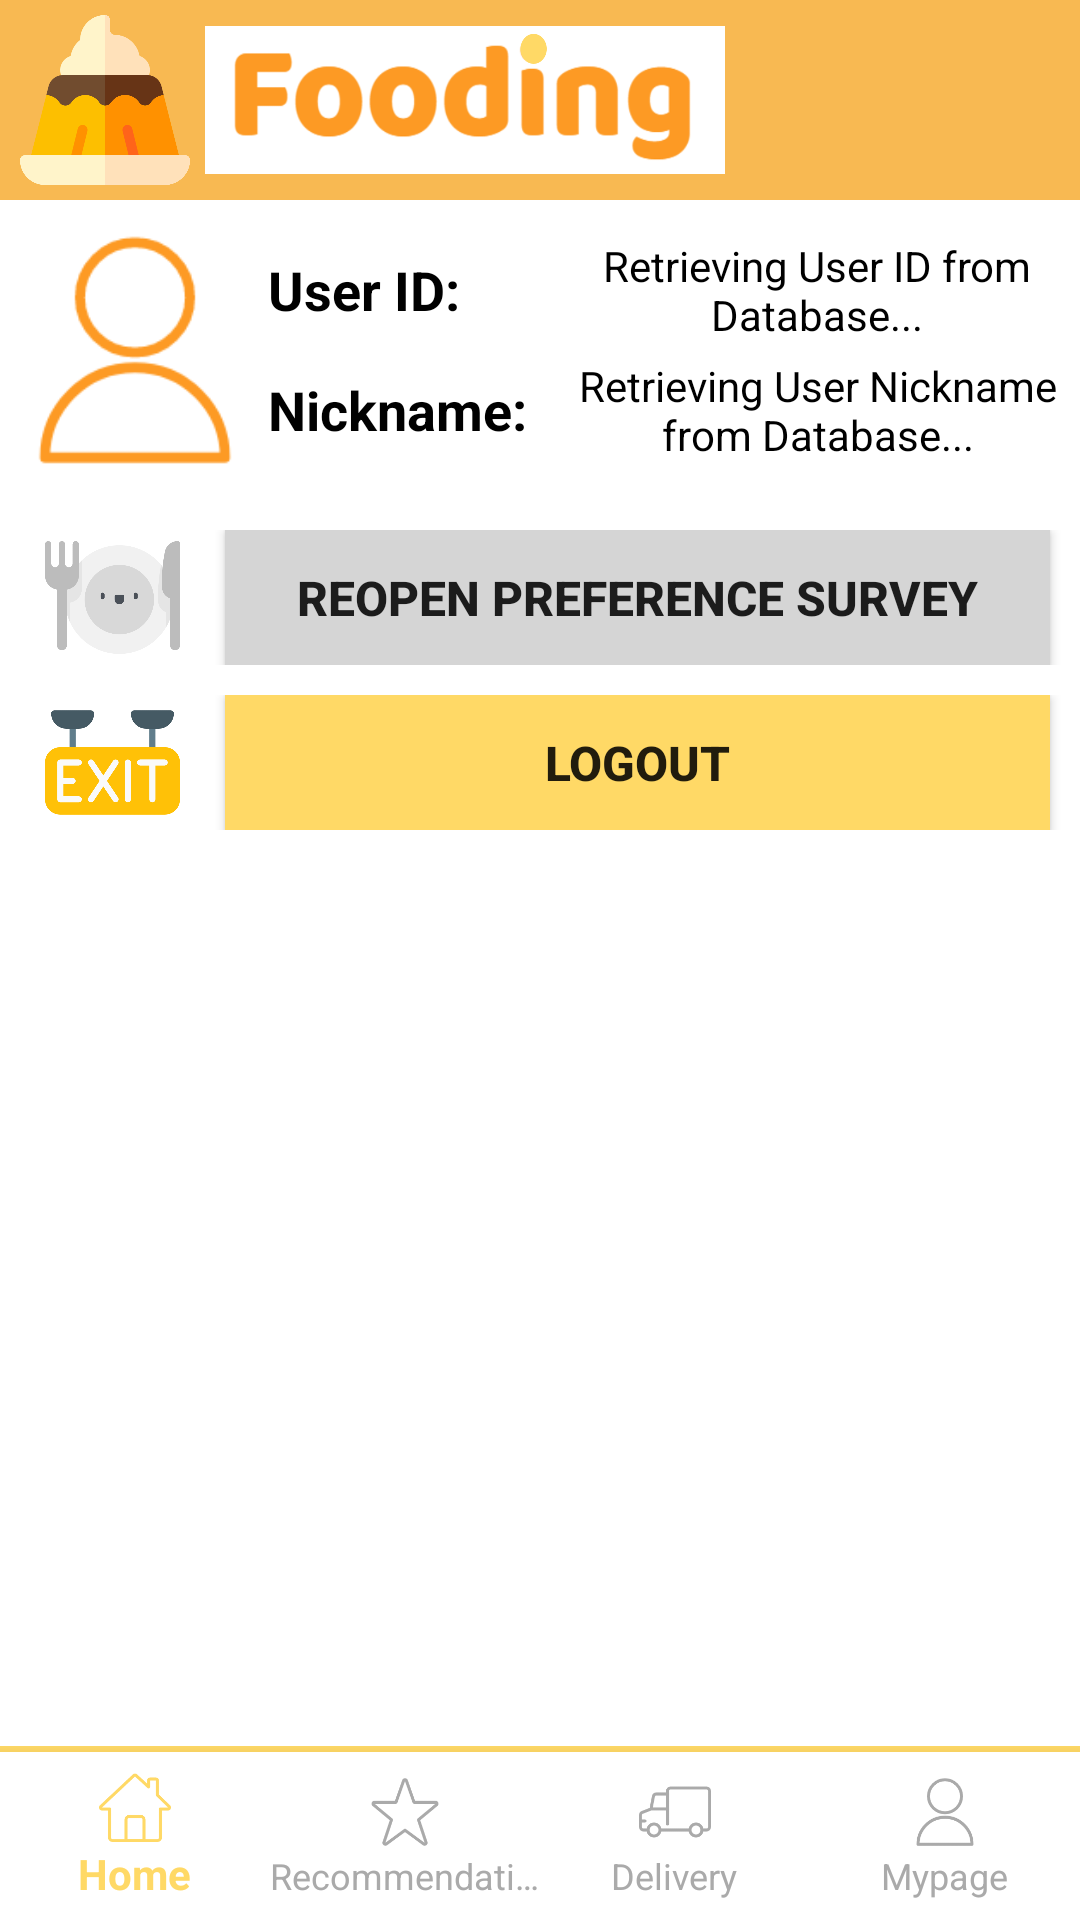

The Android layout XML behind this screen, and the referenced resources:
<!-- AndroidManifest.xml: application theme AppTheme -->
<!-- res/layout/activity_my_page.xml -->
<?xml version="1.0" encoding="utf-8"?>
<androidx.constraintlayout.widget.ConstraintLayout
    xmlns:android="http://schemas.android.com/apk/res/android"
    xmlns:app="http://schemas.android.com/apk/res-auto"
    xmlns:tools="http://schemas.android.com/tools"
    android:layout_width="match_parent"
    android:layout_height="match_parent"
    android:background="@android:color/white"
    tools:context=".activities.MyPageActivity">

    <LinearLayout
        android:id="@+id/app_bar"
        android:orientation="horizontal"
        android:layout_width="match_parent"
        android:layout_height="200px"
        android:background="@color/sub_orange"
        app:layout_constraintTop_toTopOf="parent">

        <ImageView
            android:id="@+id/app_bar_icon"
            android:src="@drawable/app_icon"
            android:layout_width="170px"
            android:layout_height="170px"
            android:layout_gravity="center_vertical"
            android:layout_marginLeft="20px"
            android:layout_marginRight="15px" />

        <ImageView
            android:id="@+id/app_bar_title"
            android:src="@drawable/app_title"
            android:layout_width="520px"
            android:layout_height="150px"
            android:layout_gravity="center_vertical" />
    </LinearLayout>

    <ImageView
        android:id="@+id/mpImageView"
        android:layout_width="80dp"
        android:layout_height="80dp"
        android:layout_marginTop="10dp"
        android:layout_marginBottom="10dp"
        android:layout_marginLeft="5dp"
        android:layout_marginRight="5dp"
        android:src="@drawable/mypage_icon"
        android:tint="@color/main_orange"
        app:layout_constraintStart_toStartOf="parent"
        app:layout_constraintTop_toBottomOf="@id/app_bar" />

    <TextView
        android:id="@+id/userID_tv"
        android:layout_width="100dp"
        android:layout_height="40dp"
        android:layout_marginTop="10dp"
        android:gravity="center_vertical"
        android:text=" User ID:"
        android:textColor="@android:color/black"
        android:textSize="18dp"
        android:textStyle="bold"
        app:layout_constraintStart_toEndOf="@+id/mpImageView"
        app:layout_constraintTop_toBottomOf="@+id/app_bar"/>

    <TextView
        android:id="@+id/mpUserIdTextView"
        android:layout_width="0dp"
        android:layout_height="0dp"
        android:layout_marginTop="10dp"
        android:text="Retrieving User ID from Database..."
        android:gravity="center"
        android:textColor="@android:color/black"
        app:layout_constraintBottom_toTopOf="@+id/mpUserNicknameTextView"
        app:layout_constraintEnd_toEndOf="parent"
        app:layout_constraintStart_toEndOf="@+id/userID_tv"
        app:layout_constraintTop_toBottomOf="@+id/app_bar"
        tools:ignore="HardcodedText" />

    <TextView
        android:id="@+id/nickname_tv"
        android:layout_width="100dp"
        android:layout_height="40dp"
        android:gravity="center_vertical"
        android:text=" Nickname:"
        android:textColor="@android:color/black"
        android:textSize="18dp"
        android:textStyle="bold"
        app:layout_constraintEnd_toStartOf="@+id/mpUserNicknameTextView"
        app:layout_constraintStart_toEndOf="@+id/mpImageView"
        app:layout_constraintTop_toBottomOf="@+id/userID_tv"/>

    <TextView
        android:id="@+id/mpUserNicknameTextView"
        android:layout_width="0dp"
        android:layout_height="0dp"
        android:text="Retrieving User Nickname from Database..."
        android:gravity="center"
        android:textColor="@android:color/black"
        app:layout_constraintBottom_toBottomOf="@+id/mpImageView"
        app:layout_constraintEnd_toEndOf="parent"
        app:layout_constraintHorizontal_bias="0.0"
        app:layout_constraintStart_toEndOf="@+id/nickname_tv"
        app:layout_constraintTop_toBottomOf="@+id/mpUserIdTextView"
        tools:ignore="HardcodedText" />

    <LinearLayout
        android:id="@+id/mpLinearLayout"
        android:layout_width="match_parent"
        android:layout_height="0dp"
        android:orientation="vertical"
        app:layout_constraintBottom_toTopOf="@id/bottom_linear"
        app:layout_constraintEnd_toEndOf="parent"
        app:layout_constraintStart_toStartOf="parent"
        app:layout_constraintTop_toBottomOf="@+id/mpUserNicknameTextView">

        <LinearLayout
            android:id="@+id/survey_linear"
            android:layout_width="match_parent"
            android:layout_height="wrap_content"
            android:layout_marginTop="20dp"
            android:orientation="horizontal">

            <ImageView
                android:layout_width="55dp"
                android:layout_height="45dp"
                android:layout_marginLeft="10dp"
                android:layout_marginRight="10dp"
                android:src="@drawable/plate"/>

            <Button
                android:id="@+id/mpReopenSurveyButton"
                android:layout_width="match_parent"
                android:layout_height="45dp"
                android:layout_marginRight="10dp"
                android:background="#D5D5D5"
                android:text="REOPEN PREFERENCE SURVEY"
                android:textSize="16dp"
                android:textStyle="bold"/>
        </LinearLayout>

        <LinearLayout
            android:id="@+id/logout_linear"
            android:layout_width="match_parent"
            android:layout_height="wrap_content"
            android:layout_marginTop="10dp"
            android:orientation="horizontal">

            <ImageView
                android:layout_width="55dp"
                android:layout_height="45dp"
                android:layout_marginLeft="10dp"
                android:layout_marginRight="10dp"
                android:src="@drawable/logout_icon"/>

            <Button
                android:id="@+id/mpLogoutButton"
                android:layout_width="match_parent"
                android:layout_height="45dp"
                android:layout_marginRight="10dp"
                android:background="@color/sub_yellow"
                android:text="LOGOUT"
                android:textSize="16dp"
                android:textStyle="bold"/>
        </LinearLayout>

    </LinearLayout>

    <LinearLayout
        android:id="@+id/bottom_linear"
        android:layout_width="match_parent"
        android:layout_height="wrap_content"
        android:orientation="vertical"
        app:layout_constraintBottom_toBottomOf="parent"
        app:layout_constraintEnd_toEndOf="parent"
        app:layout_constraintStart_toStartOf="parent">

        <View
            android:layout_width="match_parent"
            android:layout_height="2dp"
            android:background="@color/sub_yellow"/>

        <com.google.android.material.bottomnavigation.BottomNavigationView
            android:id="@+id/bottom_navi"
            android:layout_width="match_parent"
            android:layout_height="wrap_content"
            app:itemBackground="@android:color/white"
            app:itemIconTint="@drawable/menubar_color"
            app:itemTextColor="@drawable/menubar_color"
            app:labelVisibilityMode="labeled"
            app:menu="@menu/bottom_menubar" />
    </LinearLayout>
</androidx.constraintlayout.widget.ConstraintLayout>
<!-- resources referenced by this layout -->
<resources>
  <color name="main_orange">#FD9A24</color>
  <color name="sub_orange">#F8B952</color>
  <color name="sub_yellow">#FFD966</color>
  <!-- drawable app_icon: png bitmap (drawable, 16391 bytes) -->
  <!-- drawable app_title: png bitmap (drawable, 121464 bytes) -->
  <!-- drawable logout_icon: png bitmap (drawable, 11939 bytes) -->
  <!-- drawable menubar_color (drawable) -->
  <?xml version="1.0" encoding="utf-8"?>
  <selector xmlns:android="http://schemas.android.com/apk/res/android">
      <item
          android:color="@color/sub_yellow"
          android:state_checked="true" />
  
      <item
          android:color="@android:color/darker_gray" />
  </selector>
  <!-- drawable mypage_icon: png bitmap (drawable, 2514 bytes) -->
  <!-- drawable plate: png bitmap (drawable, 17721 bytes) -->
  <style name="AppTheme" parent="Theme.AppCompat.Light.DarkActionBar">
          
          <item name="colorPrimary">@color/colorPrimary</item>
          <item name="colorPrimaryDark">@color/colorPrimaryDark</item>
          <item name="colorAccent">@color/colorAccent</item>
      </style>
  <color name="colorPrimary">#6200EE</color>
  <color name="colorPrimaryDark">#3700B3</color>
  <color name="colorAccent">#03DAC5</color>
</resources>
